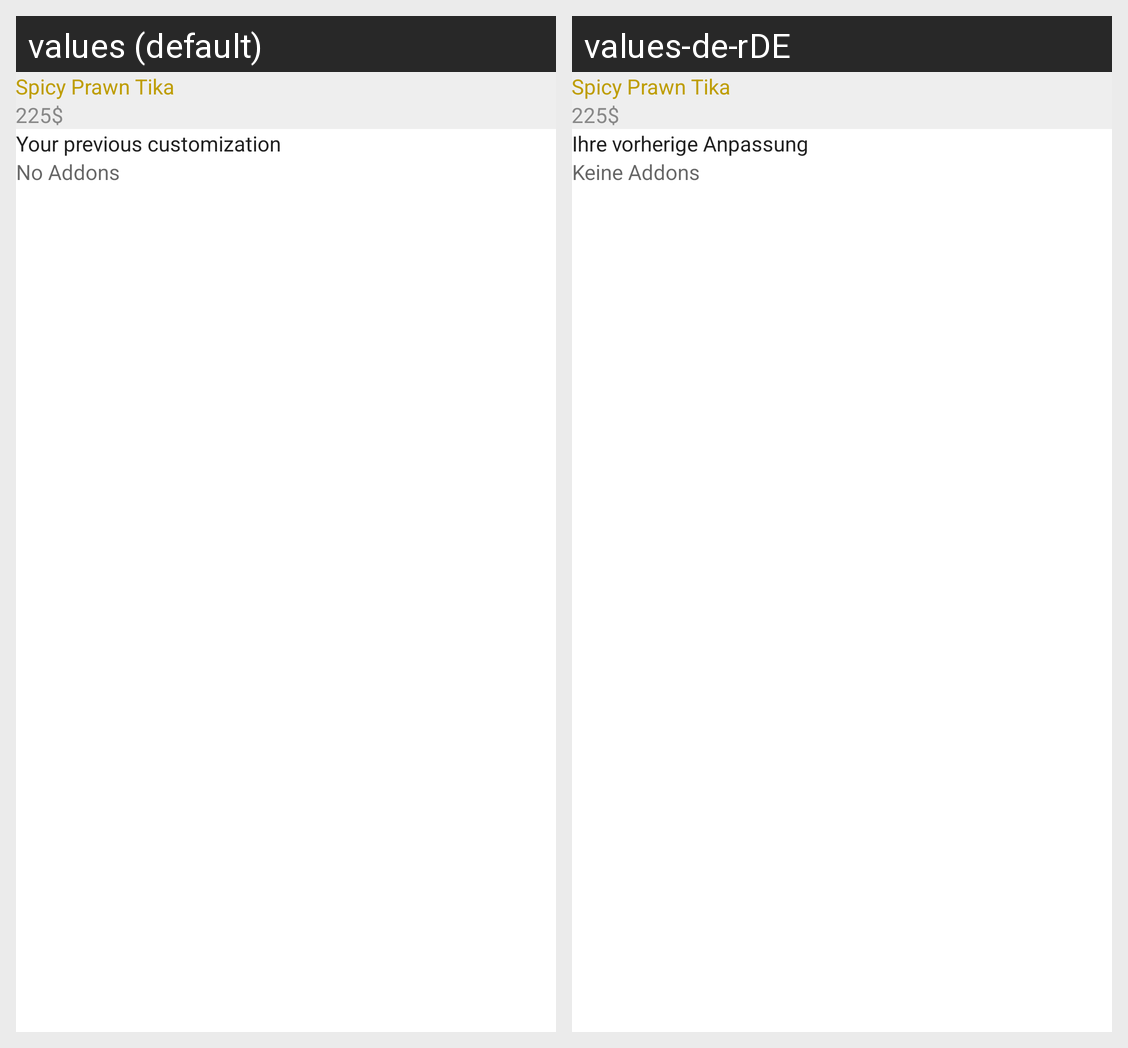

Translations of the strings shown on this Android screen, per locale in the grid:
Android screen res/layout/cart_choice_mode_fragment.xml rendered under 2 locales, left to right: values (default), values-de-rDE. Device: Nexus 5 (rendered at 1080×1920; each locale shown at half size, 540×960, under a caption strip naming it); theme AppTheme.
Strings drawn on this screen, with the default value and each locale's value (text and hints the layout hard-codes, and strings that could not be matched under every locale, appear in the picture but are not listed):

your_previous_customization
  values: Your previous customization
  values-de-rDE: Ihre vorherige Anpassung

no_addons
  values: No Addons
  values-de-rDE: Keine Addons
